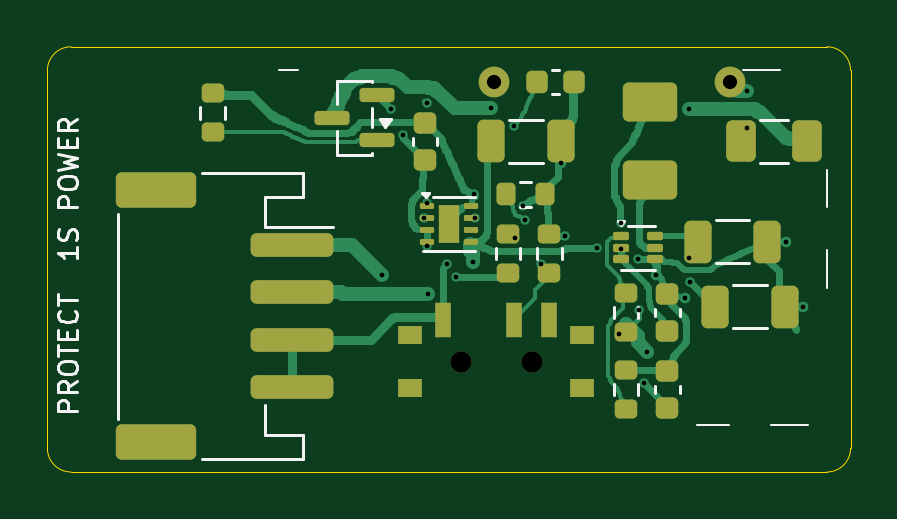
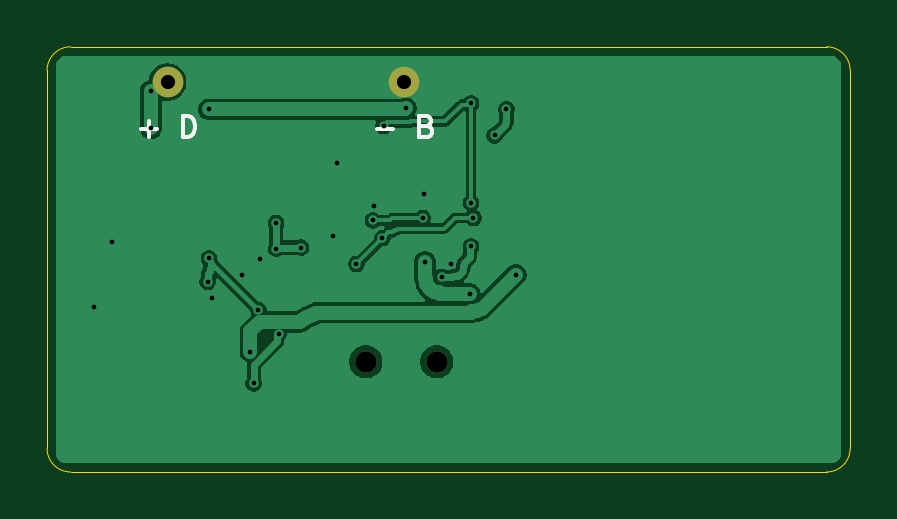
Circuit board: 11 layer files. Board 34.0 x 18.0 mm.
- bottom_copper: YuEEG_H_POWER-B_Cu.gbl (40451 bytes)
- bottom_mask: YuEEG_H_POWER-B_Mask.gbs (667 bytes)
- paste: YuEEG_H_POWER-B_Paste.gbp (471 bytes)
- bottom_silk: YuEEG_H_POWER-B_Silkscreen.gbo (2082 bytes)
- outline: YuEEG_H_POWER-Edge_Cuts.gm1 (950 bytes)
- top_copper: YuEEG_H_POWER-F_Cu.gtl (47359 bytes)
- top_mask: YuEEG_H_POWER-F_Mask.gts (4582 bytes)
- paste: YuEEG_H_POWER-F_Paste.gtp (4502 bytes)
- top_silk: YuEEG_H_POWER-F_Silkscreen.gto (9918 bytes)
- drill: YuEEG_H_POWER-NPTH.drl (376 bytes)
- drill: YuEEG_H_POWER-PTH.drl (928 bytes)

=== bottom_copper: YuEEG_H_POWER-B_Cu.gbl (40451 bytes, source omitted) ===
=== bottom_mask: YuEEG_H_POWER-B_Mask.gbs ===
%TF.GenerationSoftware,KiCad,Pcbnew,9.0.5*%
%TF.CreationDate,2026-11-01T13:40:49+08:00*%
%TF.ProjectId,YuEEG_H_POWER,59754545-475f-4485-9f50-4f5745522e6b,rev?*%
%TF.SameCoordinates,Original*%
%TF.FileFunction,Soldermask,Bot*%
%TF.FilePolarity,Negative*%
%FSLAX46Y46*%
G04 Gerber Fmt 4.6, Leading zero omitted, Abs format (unit mm)*
G04 Created by KiCad (PCBNEW 9.0.5) date 2026-11-01 13:40:49*
%MOMM*%
%LPD*%
G01*
G04 APERTURE LIST*
%ADD10C,0.900000*%
%ADD11C,1.300000*%
G04 APERTURE END LIST*
D10*
%TO.C,SWP1*%
X17500000Y-13330000D03*
X20500000Y-13330000D03*
%TD*%
D11*
%TO.C,JP1*%
X28900000Y-1500000D03*
X18900000Y-1500000D03*
%TD*%
M02*

=== paste: YuEEG_H_POWER-B_Paste.gbp ===
%TF.GenerationSoftware,KiCad,Pcbnew,9.0.5*%
%TF.CreationDate,2026-11-01T13:40:49+08:00*%
%TF.ProjectId,YuEEG_H_POWER,59754545-475f-4485-9f50-4f5745522e6b,rev?*%
%TF.SameCoordinates,Original*%
%TF.FileFunction,Paste,Bot*%
%TF.FilePolarity,Positive*%
%FSLAX46Y46*%
G04 Gerber Fmt 4.6, Leading zero omitted, Abs format (unit mm)*
G04 Created by KiCad (PCBNEW 9.0.5) date 2026-11-01 13:40:49*
%MOMM*%
%LPD*%
G01*
G04 APERTURE LIST*
G04 APERTURE END LIST*
M02*

=== bottom_silk: YuEEG_H_POWER-B_Silkscreen.gbo ===
%TF.GenerationSoftware,KiCad,Pcbnew,9.0.5*%
%TF.CreationDate,2026-11-01T13:40:49+08:00*%
%TF.ProjectId,YuEEG_H_POWER,59754545-475f-4485-9f50-4f5745522e6b,rev?*%
%TF.SameCoordinates,Original*%
%TF.FileFunction,Legend,Bot*%
%TF.FilePolarity,Positive*%
%FSLAX46Y46*%
G04 Gerber Fmt 4.6, Leading zero omitted, Abs format (unit mm)*
G04 Created by KiCad (PCBNEW 9.0.5) date 2026-11-01 13:40:49*
%MOMM*%
%LPD*%
G01*
G04 APERTURE LIST*
%ADD10C,0.150000*%
G04 APERTURE END LIST*
D10*
X30035714Y-3465700D02*
X29350000Y-3465700D01*
X29692857Y-3808557D02*
X29692857Y-3122842D01*
X28235714Y-3808557D02*
X28235714Y-2908557D01*
X28235714Y-2908557D02*
X28021428Y-2908557D01*
X28021428Y-2908557D02*
X27892857Y-2951414D01*
X27892857Y-2951414D02*
X27807142Y-3037128D01*
X27807142Y-3037128D02*
X27764285Y-3122842D01*
X27764285Y-3122842D02*
X27721428Y-3294271D01*
X27721428Y-3294271D02*
X27721428Y-3422842D01*
X27721428Y-3422842D02*
X27764285Y-3594271D01*
X27764285Y-3594271D02*
X27807142Y-3679985D01*
X27807142Y-3679985D02*
X27892857Y-3765700D01*
X27892857Y-3765700D02*
X28021428Y-3808557D01*
X28021428Y-3808557D02*
X28235714Y-3808557D01*
X20035714Y-3465700D02*
X19350000Y-3465700D01*
X17935714Y-3337128D02*
X17807142Y-3379985D01*
X17807142Y-3379985D02*
X17764285Y-3422842D01*
X17764285Y-3422842D02*
X17721428Y-3508557D01*
X17721428Y-3508557D02*
X17721428Y-3637128D01*
X17721428Y-3637128D02*
X17764285Y-3722842D01*
X17764285Y-3722842D02*
X17807142Y-3765700D01*
X17807142Y-3765700D02*
X17892857Y-3808557D01*
X17892857Y-3808557D02*
X18235714Y-3808557D01*
X18235714Y-3808557D02*
X18235714Y-2908557D01*
X18235714Y-2908557D02*
X17935714Y-2908557D01*
X17935714Y-2908557D02*
X17850000Y-2951414D01*
X17850000Y-2951414D02*
X17807142Y-2994271D01*
X17807142Y-2994271D02*
X17764285Y-3079985D01*
X17764285Y-3079985D02*
X17764285Y-3165700D01*
X17764285Y-3165700D02*
X17807142Y-3251414D01*
X17807142Y-3251414D02*
X17850000Y-3294271D01*
X17850000Y-3294271D02*
X17935714Y-3337128D01*
X17935714Y-3337128D02*
X18235714Y-3337128D01*
M02*

=== outline: YuEEG_H_POWER-Edge_Cuts.gm1 ===
%TF.GenerationSoftware,KiCad,Pcbnew,9.0.5*%
%TF.CreationDate,2026-11-01T13:40:49+08:00*%
%TF.ProjectId,YuEEG_H_POWER,59754545-475f-4485-9f50-4f5745522e6b,rev?*%
%TF.SameCoordinates,Original*%
%TF.FileFunction,Profile,NP*%
%FSLAX46Y46*%
G04 Gerber Fmt 4.6, Leading zero omitted, Abs format (unit mm)*
G04 Created by KiCad (PCBNEW 9.0.5) date 2026-11-01 13:40:49*
%MOMM*%
%LPD*%
G01*
G04 APERTURE LIST*
%TA.AperFunction,Profile*%
%ADD10C,0.050000*%
%TD*%
G04 APERTURE END LIST*
D10*
X33000000Y-18000000D02*
X1000000Y-18000000D01*
X1000000Y-18000000D02*
G75*
G02*
X0Y-17000000I0J1000000D01*
G01*
X34000000Y-1000000D02*
X34000000Y-17000000D01*
X1000000Y0D02*
X33000000Y0D01*
X34000000Y-17000000D02*
G75*
G02*
X33000000Y-18000000I-1000000J0D01*
G01*
X33000000Y0D02*
G75*
G02*
X34000000Y-1000000I0J-1000000D01*
G01*
X0Y-17000000D02*
X0Y-1000000D01*
X0Y-1000000D02*
G75*
G02*
X1000000Y0I1000000J0D01*
G01*
M02*

=== top_copper: YuEEG_H_POWER-F_Cu.gtl (47359 bytes, source omitted) ===
=== top_mask: YuEEG_H_POWER-F_Mask.gts ===
%TF.GenerationSoftware,KiCad,Pcbnew,9.0.5*%
%TF.CreationDate,2026-11-01T13:40:49+08:00*%
%TF.ProjectId,YuEEG_H_POWER,59754545-475f-4485-9f50-4f5745522e6b,rev?*%
%TF.SameCoordinates,Original*%
%TF.FileFunction,Soldermask,Top*%
%TF.FilePolarity,Negative*%
%FSLAX46Y46*%
G04 Gerber Fmt 4.6, Leading zero omitted, Abs format (unit mm)*
G04 Created by KiCad (PCBNEW 9.0.5) date 2026-11-01 13:40:49*
%MOMM*%
%LPD*%
G01*
G04 APERTURE LIST*
G04 Aperture macros list*
%AMRoundRect*
0 Rectangle with rounded corners*
0 $1 Rounding radius*
0 $2 $3 $4 $5 $6 $7 $8 $9 X,Y pos of 4 corners*
0 Add a 4 corners polygon primitive as box body*
4,1,4,$2,$3,$4,$5,$6,$7,$8,$9,$2,$3,0*
0 Add four circle primitives for the rounded corners*
1,1,$1+$1,$2,$3*
1,1,$1+$1,$4,$5*
1,1,$1+$1,$6,$7*
1,1,$1+$1,$8,$9*
0 Add four rect primitives between the rounded corners*
20,1,$1+$1,$2,$3,$4,$5,0*
20,1,$1+$1,$4,$5,$6,$7,0*
20,1,$1+$1,$6,$7,$8,$9,0*
20,1,$1+$1,$8,$9,$2,$3,0*%
G04 Aperture macros list end*
%ADD10RoundRect,0.150000X0.587500X0.150000X-0.587500X0.150000X-0.587500X-0.150000X0.587500X-0.150000X0*%
%ADD11RoundRect,0.247500X-0.902500X0.577500X-0.902500X-0.577500X0.902500X-0.577500X0.902500X0.577500X0*%
%ADD12RoundRect,0.200000X0.275000X-0.200000X0.275000X0.200000X-0.275000X0.200000X-0.275000X-0.200000X0*%
%ADD13RoundRect,0.250000X-0.375000X-0.625000X0.375000X-0.625000X0.375000X0.625000X-0.375000X0.625000X0*%
%ADD14RoundRect,0.250000X-1.500000X0.250000X-1.500000X-0.250000X1.500000X-0.250000X1.500000X0.250000X0*%
%ADD15RoundRect,0.250001X-1.449999X0.499999X-1.449999X-0.499999X1.449999X-0.499999X1.449999X0.499999X0*%
%ADD16R,1.000000X0.800000*%
%ADD17C,0.900000*%
%ADD18R,0.700000X1.500000*%
%ADD19RoundRect,0.225000X0.250000X-0.225000X0.250000X0.225000X-0.250000X0.225000X-0.250000X-0.225000X0*%
%ADD20RoundRect,0.062500X-0.237500X-0.062500X0.237500X-0.062500X0.237500X0.062500X-0.237500X0.062500X0*%
%ADD21R,0.900000X1.600000*%
%ADD22RoundRect,0.087500X-0.250000X-0.087500X0.250000X-0.087500X0.250000X0.087500X-0.250000X0.087500X0*%
%ADD23RoundRect,0.250000X-0.325000X-0.650000X0.325000X-0.650000X0.325000X0.650000X-0.325000X0.650000X0*%
%ADD24RoundRect,0.225000X-0.225000X-0.250000X0.225000X-0.250000X0.225000X0.250000X-0.225000X0.250000X0*%
%ADD25RoundRect,0.200000X-0.200000X-0.275000X0.200000X-0.275000X0.200000X0.275000X-0.200000X0.275000X0*%
%ADD26C,1.300000*%
G04 APERTURE END LIST*
D10*
%TO.C,QP1*%
X13937500Y-3950000D03*
X13937500Y-2050000D03*
X12062500Y-3000000D03*
%TD*%
D11*
%TO.C,LP1*%
X25500000Y-2350000D03*
X25500000Y-5650000D03*
%TD*%
D12*
%TO.C,RP6*%
X24500000Y-15325000D03*
X24500000Y-13675000D03*
%TD*%
D13*
%TO.C,FP1*%
X29350000Y-4000000D03*
X32150000Y-4000000D03*
%TD*%
D12*
%TO.C,RP4*%
X7000000Y-3625000D03*
X7000000Y-1975000D03*
%TD*%
%TO.C,RP1*%
X19500000Y-9575000D03*
X19500000Y-7925000D03*
%TD*%
D14*
%TO.C,JP2*%
X10350000Y-8400000D03*
X10350000Y-10400000D03*
X10350000Y-12400000D03*
X10350000Y-14400000D03*
D15*
X4600000Y-6050000D03*
X4600000Y-16750000D03*
%TD*%
D16*
%TO.C,SWP1*%
X15350000Y-12220000D03*
X15350000Y-14430000D03*
D17*
X17500000Y-13330000D03*
X20500000Y-13330000D03*
D16*
X22650000Y-12220000D03*
X22650000Y-14430000D03*
D18*
X16750000Y-11570000D03*
X19750000Y-11570000D03*
X21250000Y-11570000D03*
%TD*%
D19*
%TO.C,CP4*%
X26250000Y-12025000D03*
X26250000Y-10475000D03*
%TD*%
D20*
%TO.C,UP1*%
X16050000Y-6750000D03*
X16050000Y-7250000D03*
X16050000Y-7750000D03*
X16050000Y-8250000D03*
X17950000Y-8250000D03*
X17950000Y-7750000D03*
X17950000Y-7250000D03*
X17950000Y-6750000D03*
D21*
X17000000Y-7500000D03*
%TD*%
D12*
%TO.C,RP5*%
X24500000Y-12075000D03*
X24500000Y-10425000D03*
%TD*%
D22*
%TO.C,UP2*%
X24287500Y-8000000D03*
X24287500Y-8500000D03*
X24287500Y-9000000D03*
X25712500Y-9000000D03*
X25712500Y-8500000D03*
X25712500Y-8000000D03*
%TD*%
D19*
%TO.C,CP1*%
X16000000Y-4775000D03*
X16000000Y-3225000D03*
%TD*%
D23*
%TO.C,CP6*%
X28275000Y-11000000D03*
X31225000Y-11000000D03*
%TD*%
D12*
%TO.C,RP2*%
X21250000Y-9575000D03*
X21250000Y-7925000D03*
%TD*%
D24*
%TO.C,CP3*%
X20725000Y-1500000D03*
X22275000Y-1500000D03*
%TD*%
D19*
%TO.C,CP7*%
X26250000Y-15275000D03*
X26250000Y-13725000D03*
%TD*%
D23*
%TO.C,CP5*%
X27525000Y-8250000D03*
X30475000Y-8250000D03*
%TD*%
%TO.C,CP2*%
X18775000Y-4000000D03*
X21725000Y-4000000D03*
%TD*%
D25*
%TO.C,RP3*%
X19425000Y-6250000D03*
X21075000Y-6250000D03*
%TD*%
D26*
%TO.C,JP1*%
X28900000Y-1500000D03*
X18900000Y-1500000D03*
%TD*%
M02*

=== paste: YuEEG_H_POWER-F_Paste.gtp ===
%TF.GenerationSoftware,KiCad,Pcbnew,9.0.5*%
%TF.CreationDate,2026-11-01T13:40:49+08:00*%
%TF.ProjectId,YuEEG_H_POWER,59754545-475f-4485-9f50-4f5745522e6b,rev?*%
%TF.SameCoordinates,Original*%
%TF.FileFunction,Paste,Top*%
%TF.FilePolarity,Positive*%
%FSLAX46Y46*%
G04 Gerber Fmt 4.6, Leading zero omitted, Abs format (unit mm)*
G04 Created by KiCad (PCBNEW 9.0.5) date 2026-11-01 13:40:49*
%MOMM*%
%LPD*%
G01*
G04 APERTURE LIST*
G04 Aperture macros list*
%AMRoundRect*
0 Rectangle with rounded corners*
0 $1 Rounding radius*
0 $2 $3 $4 $5 $6 $7 $8 $9 X,Y pos of 4 corners*
0 Add a 4 corners polygon primitive as box body*
4,1,4,$2,$3,$4,$5,$6,$7,$8,$9,$2,$3,0*
0 Add four circle primitives for the rounded corners*
1,1,$1+$1,$2,$3*
1,1,$1+$1,$4,$5*
1,1,$1+$1,$6,$7*
1,1,$1+$1,$8,$9*
0 Add four rect primitives between the rounded corners*
20,1,$1+$1,$2,$3,$4,$5,0*
20,1,$1+$1,$4,$5,$6,$7,0*
20,1,$1+$1,$6,$7,$8,$9,0*
20,1,$1+$1,$8,$9,$2,$3,0*%
G04 Aperture macros list end*
%ADD10RoundRect,0.150000X0.587500X0.150000X-0.587500X0.150000X-0.587500X-0.150000X0.587500X-0.150000X0*%
%ADD11RoundRect,0.247500X-0.902500X0.577500X-0.902500X-0.577500X0.902500X-0.577500X0.902500X0.577500X0*%
%ADD12RoundRect,0.200000X0.275000X-0.200000X0.275000X0.200000X-0.275000X0.200000X-0.275000X-0.200000X0*%
%ADD13RoundRect,0.250000X-0.375000X-0.625000X0.375000X-0.625000X0.375000X0.625000X-0.375000X0.625000X0*%
%ADD14RoundRect,0.250000X-1.500000X0.250000X-1.500000X-0.250000X1.500000X-0.250000X1.500000X0.250000X0*%
%ADD15RoundRect,0.250001X-1.449999X0.499999X-1.449999X-0.499999X1.449999X-0.499999X1.449999X0.499999X0*%
%ADD16R,1.000000X0.800000*%
%ADD17R,0.700000X1.500000*%
%ADD18RoundRect,0.225000X0.250000X-0.225000X0.250000X0.225000X-0.250000X0.225000X-0.250000X-0.225000X0*%
%ADD19RoundRect,0.160000X-0.205000X-0.160000X0.205000X-0.160000X0.205000X0.160000X-0.205000X0.160000X0*%
%ADD20RoundRect,0.062500X-0.237500X-0.062500X0.237500X-0.062500X0.237500X0.062500X-0.237500X0.062500X0*%
%ADD21RoundRect,0.087500X-0.250000X-0.087500X0.250000X-0.087500X0.250000X0.087500X-0.250000X0.087500X0*%
%ADD22RoundRect,0.250000X-0.325000X-0.650000X0.325000X-0.650000X0.325000X0.650000X-0.325000X0.650000X0*%
%ADD23RoundRect,0.225000X-0.225000X-0.250000X0.225000X-0.250000X0.225000X0.250000X-0.225000X0.250000X0*%
%ADD24RoundRect,0.200000X-0.200000X-0.275000X0.200000X-0.275000X0.200000X0.275000X-0.200000X0.275000X0*%
G04 APERTURE END LIST*
D10*
%TO.C,QP1*%
X13937500Y-3950000D03*
X13937500Y-2050000D03*
X12062500Y-3000000D03*
%TD*%
D11*
%TO.C,LP1*%
X25500000Y-2350000D03*
X25500000Y-5650000D03*
%TD*%
D12*
%TO.C,RP6*%
X24500000Y-15325000D03*
X24500000Y-13675000D03*
%TD*%
D13*
%TO.C,FP1*%
X29350000Y-4000000D03*
X32150000Y-4000000D03*
%TD*%
D12*
%TO.C,RP4*%
X7000000Y-3625000D03*
X7000000Y-1975000D03*
%TD*%
%TO.C,RP1*%
X19500000Y-9575000D03*
X19500000Y-7925000D03*
%TD*%
D14*
%TO.C,JP2*%
X10350000Y-8400000D03*
X10350000Y-10400000D03*
X10350000Y-12400000D03*
X10350000Y-14400000D03*
D15*
X4600000Y-6050000D03*
X4600000Y-16750000D03*
%TD*%
D16*
%TO.C,SWP1*%
X15350000Y-12220000D03*
X15350000Y-14430000D03*
X22650000Y-12220000D03*
X22650000Y-14430000D03*
D17*
X16750000Y-11570000D03*
X19750000Y-11570000D03*
X21250000Y-11570000D03*
%TD*%
D18*
%TO.C,CP4*%
X26250000Y-12025000D03*
X26250000Y-10475000D03*
%TD*%
D19*
%TO.C,UP1*%
X17000000Y-7100000D03*
X17000000Y-7900000D03*
D20*
X16050000Y-6750000D03*
X16050000Y-7250000D03*
X16050000Y-7750000D03*
X16050000Y-8250000D03*
X17950000Y-8250000D03*
X17950000Y-7750000D03*
X17950000Y-7250000D03*
X17950000Y-6750000D03*
%TD*%
D12*
%TO.C,RP5*%
X24500000Y-12075000D03*
X24500000Y-10425000D03*
%TD*%
D21*
%TO.C,UP2*%
X24287500Y-8000000D03*
X24287500Y-8500000D03*
X24287500Y-9000000D03*
X25712500Y-9000000D03*
X25712500Y-8500000D03*
X25712500Y-8000000D03*
%TD*%
D18*
%TO.C,CP1*%
X16000000Y-4775000D03*
X16000000Y-3225000D03*
%TD*%
D22*
%TO.C,CP6*%
X28275000Y-11000000D03*
X31225000Y-11000000D03*
%TD*%
D12*
%TO.C,RP2*%
X21250000Y-9575000D03*
X21250000Y-7925000D03*
%TD*%
D23*
%TO.C,CP3*%
X20725000Y-1500000D03*
X22275000Y-1500000D03*
%TD*%
D18*
%TO.C,CP7*%
X26250000Y-15275000D03*
X26250000Y-13725000D03*
%TD*%
D22*
%TO.C,CP5*%
X27525000Y-8250000D03*
X30475000Y-8250000D03*
%TD*%
%TO.C,CP2*%
X18775000Y-4000000D03*
X21725000Y-4000000D03*
%TD*%
D24*
%TO.C,RP3*%
X19425000Y-6250000D03*
X21075000Y-6250000D03*
%TD*%
M02*

=== top_silk: YuEEG_H_POWER-F_Silkscreen.gto (9918 bytes, source omitted) ===
=== drill: YuEEG_H_POWER-NPTH.drl ===
M48
; DRILL file {KiCad 9.0.5} date 2026-11-01T13:40:49+0800
; FORMAT={-:-/ absolute / metric / decimal}
; #@! TF.CreationDate,2026-11-01T13:40:49+08:00
; #@! TF.GenerationSoftware,Kicad,Pcbnew,9.0.5
; #@! TF.FileFunction,NonPlated,1,2,NPTH
FMAT,2
METRIC
; #@! TA.AperFunction,NonPlated,NPTH,ComponentDrill
T1C0.900
%
G90
G05
T1
X17.5Y-13.33
X20.5Y-13.33
M30

=== drill: YuEEG_H_POWER-PTH.drl ===
M48
; DRILL file {KiCad 9.0.5} date 2026-11-01T13:40:49+0800
; FORMAT={-:-/ absolute / metric / decimal}
; #@! TF.CreationDate,2026-11-01T13:40:49+08:00
; #@! TF.GenerationSoftware,Kicad,Pcbnew,9.0.5
; #@! TF.FileFunction,Plated,1,2,PTH
FMAT,2
METRIC
; #@! TA.AperFunction,Plated,PTH,ViaDrill
T1C0.200
; #@! TA.AperFunction,Plated,PTH,ComponentDrill
T2C0.600
%
G90
G05
T1
X14.15Y-9.65
X14.55Y-2.65
X15.05Y-3.75
X15.95Y-7.25
X16.05Y-2.4
X16.05Y-6.6
X16.05Y-8.45
X16.1Y-10.45
X16.9Y-9.2
X17.3Y-9.75
X18.0Y-9.1
X18.05Y-6.25
X18.1Y-7.25
X18.8Y-2.6
X19.75Y-3.35
X19.8Y-8.1
X20.15Y-6.75
X20.2Y-7.35
X20.9Y-9.2
X21.725Y-4.9
X21.9Y-8.0
X23.25Y-8.5
X24.2Y-12.15
X24.3Y-7.45
X24.3Y-8.55
X25.0Y-9.0
X25.05Y-11.15
X25.25Y-14.25
X25.4Y-12.9
X25.75Y-9.65
X27.0Y-10.65
X27.15Y-2.65
X27.15Y-8.95
X27.2Y-9.95
X29.6Y-1.85
X29.6Y-3.45
X31.25Y-8.25
X32.0Y-11.0
T2
X18.9Y-1.5
X28.9Y-1.5
M30
